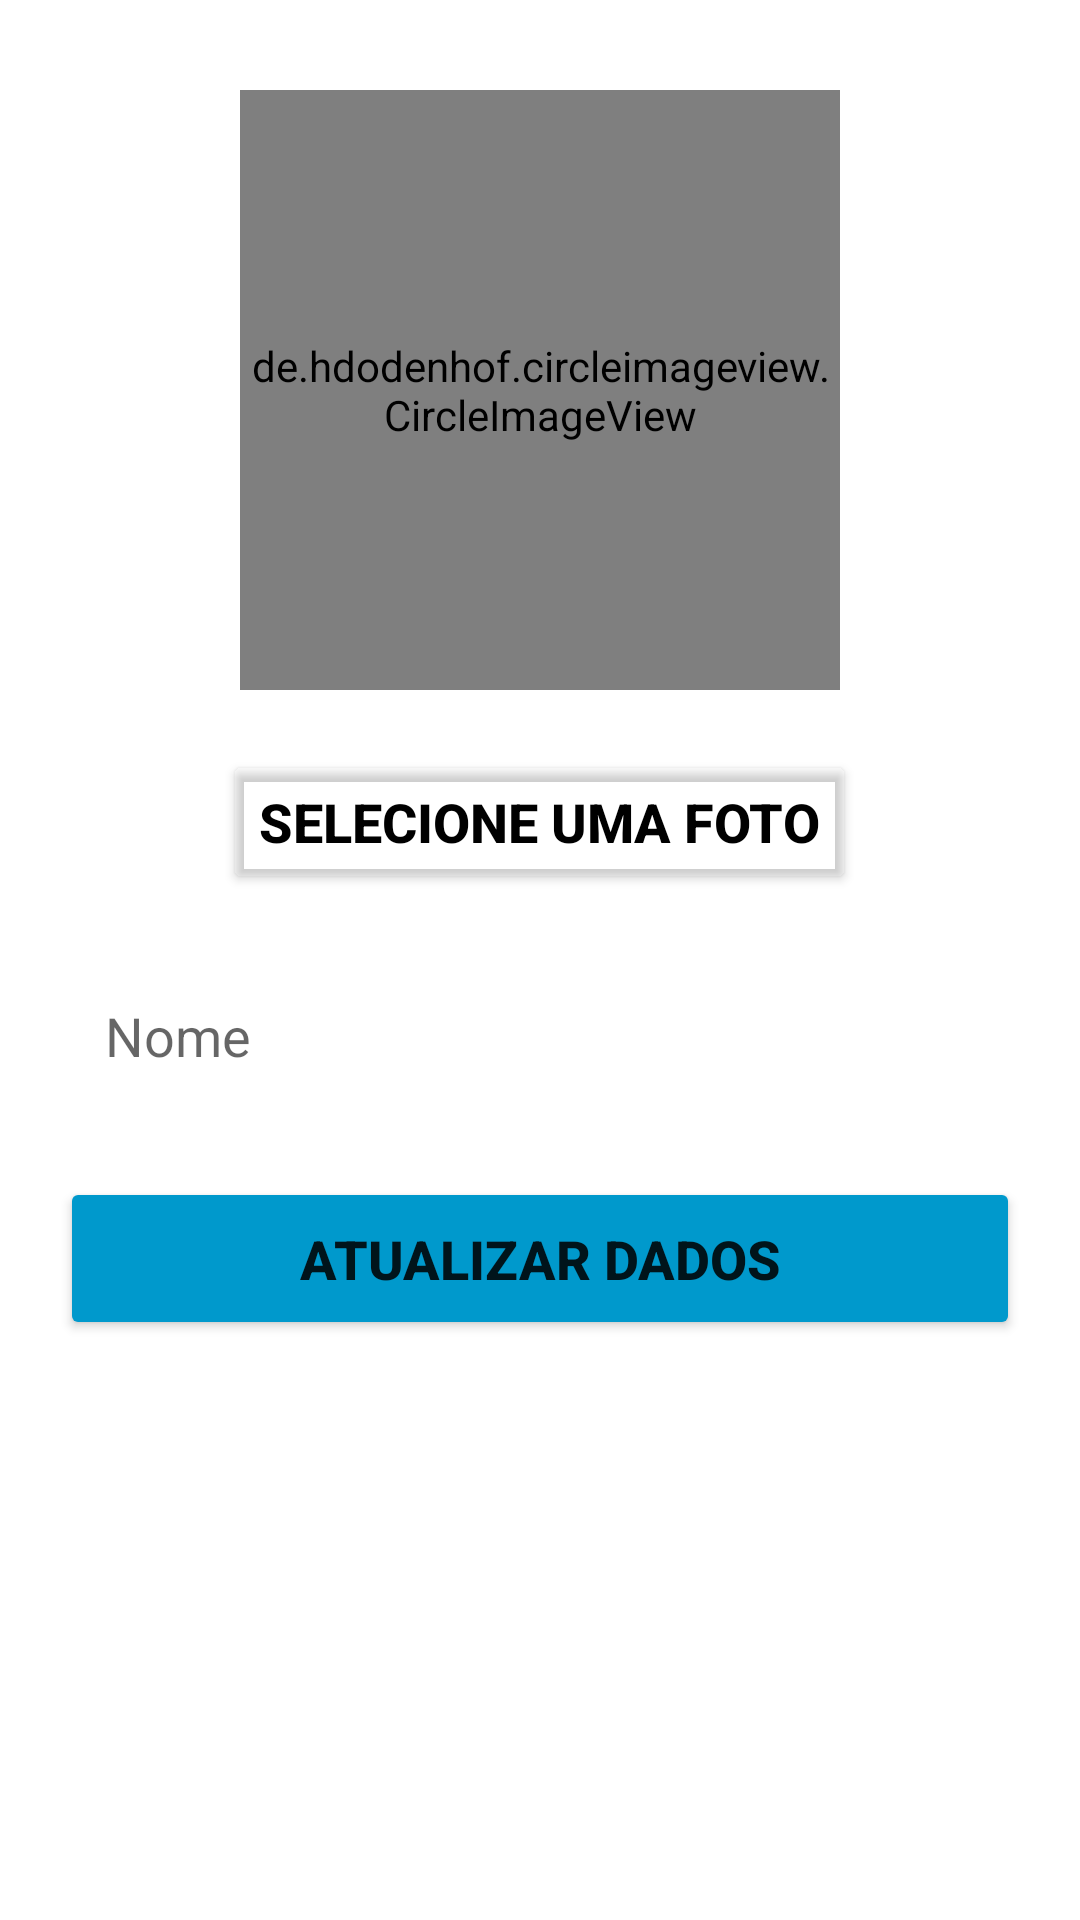

Android layout source for this screen:
<!-- AndroidManifest.xml: application theme Theme.TopDelivery -->
<!-- res/layout/activity_edit_profile.xml -->
<?xml version="1.0" encoding="utf-8"?>
<androidx.core.widget.NestedScrollView xmlns:android="http://schemas.android.com/apk/res/android"
    android:layout_width="match_parent"
    android:layout_height="match_parent">

    <LinearLayout xmlns:tools="http://schemas.android.com/tools"
        android:layout_width="match_parent"
        android:layout_height="match_parent"
        android:orientation="vertical"
        tools:context=".Edit_Profile">

        <de.hdodenhof.circleimageview.CircleImageView
            android:id="@+id/img_edit_user_photo"
            android:layout_width="200dp"
            android:layout_height="200dp"
            android:layout_gravity="center"
            android:layout_marginTop="30dp"
            android:src="@color/black" />

        <Button
            android:id="@+id/btn_edit_select_photo"
            android:layout_width="wrap_content"
            android:layout_height="wrap_content"
            android:layout_gravity="center"
            android:layout_marginTop="20dp"
            android:backgroundTint="@android:color/transparent"
            android:text="Selecione uma foto"
            android:textColor="@color/black"
            android:textSize="18sp"
            android:textStyle="bold" />

        <EditText
            android:id="@+id/edit_edit_username"
            android:layout_width="match_parent"
            android:layout_height="wrap_content"
            android:layout_marginHorizontal="20dp"
            android:layout_marginTop="20dp"
            android:background="@drawable/edit_text_shape"
            android:hint="Nome"
            android:inputType="text"
            android:maxLines="1"
            android:padding="15dp" />

        <Button
            android:id="@+id/btn_update_data"
            android:layout_width="match_parent"
            android:layout_height="wrap_content"
            android:layout_margin="20dp"
            android:backgroundTint="@android:color/holo_blue_dark"
            android:padding="15dp"
            android:text="Atualizar dados"
            android:textSize="18sp"
            android:textStyle="bold" />

    </LinearLayout>
</androidx.core.widget.NestedScrollView>
<!-- resources referenced by this layout -->
<resources>
  <style name="Theme.TopDelivery" parent="Theme.MaterialComponents.DayNight.DarkActionBar">
          
          <item name="colorPrimary">@color/red</item>
          <item name="colorPrimaryVariant">@color/dark_red</item>
          <item name="colorOnPrimary">@color/white</item>
          
          <item name="colorSecondary">@color/teal_200</item>
          <item name="colorSecondaryVariant">@color/teal_700</item>
          <item name="colorOnSecondary">@color/black</item>
          
          <item name="android:statusBarColor" tools:targetApi="l">?attr/colorPrimaryVariant</item>
          
      </style>
  <!-- not gathered from this repository: default colours our renderer supplied (Android Studio template values) -->
  <color name="teal_200">#FF03DAC5</color>
  <color name="teal_700">#FF018786</color>
  <color name="black">#FF000000</color>
  <color name="white">#FFFFFFFF</color>
</resources>
